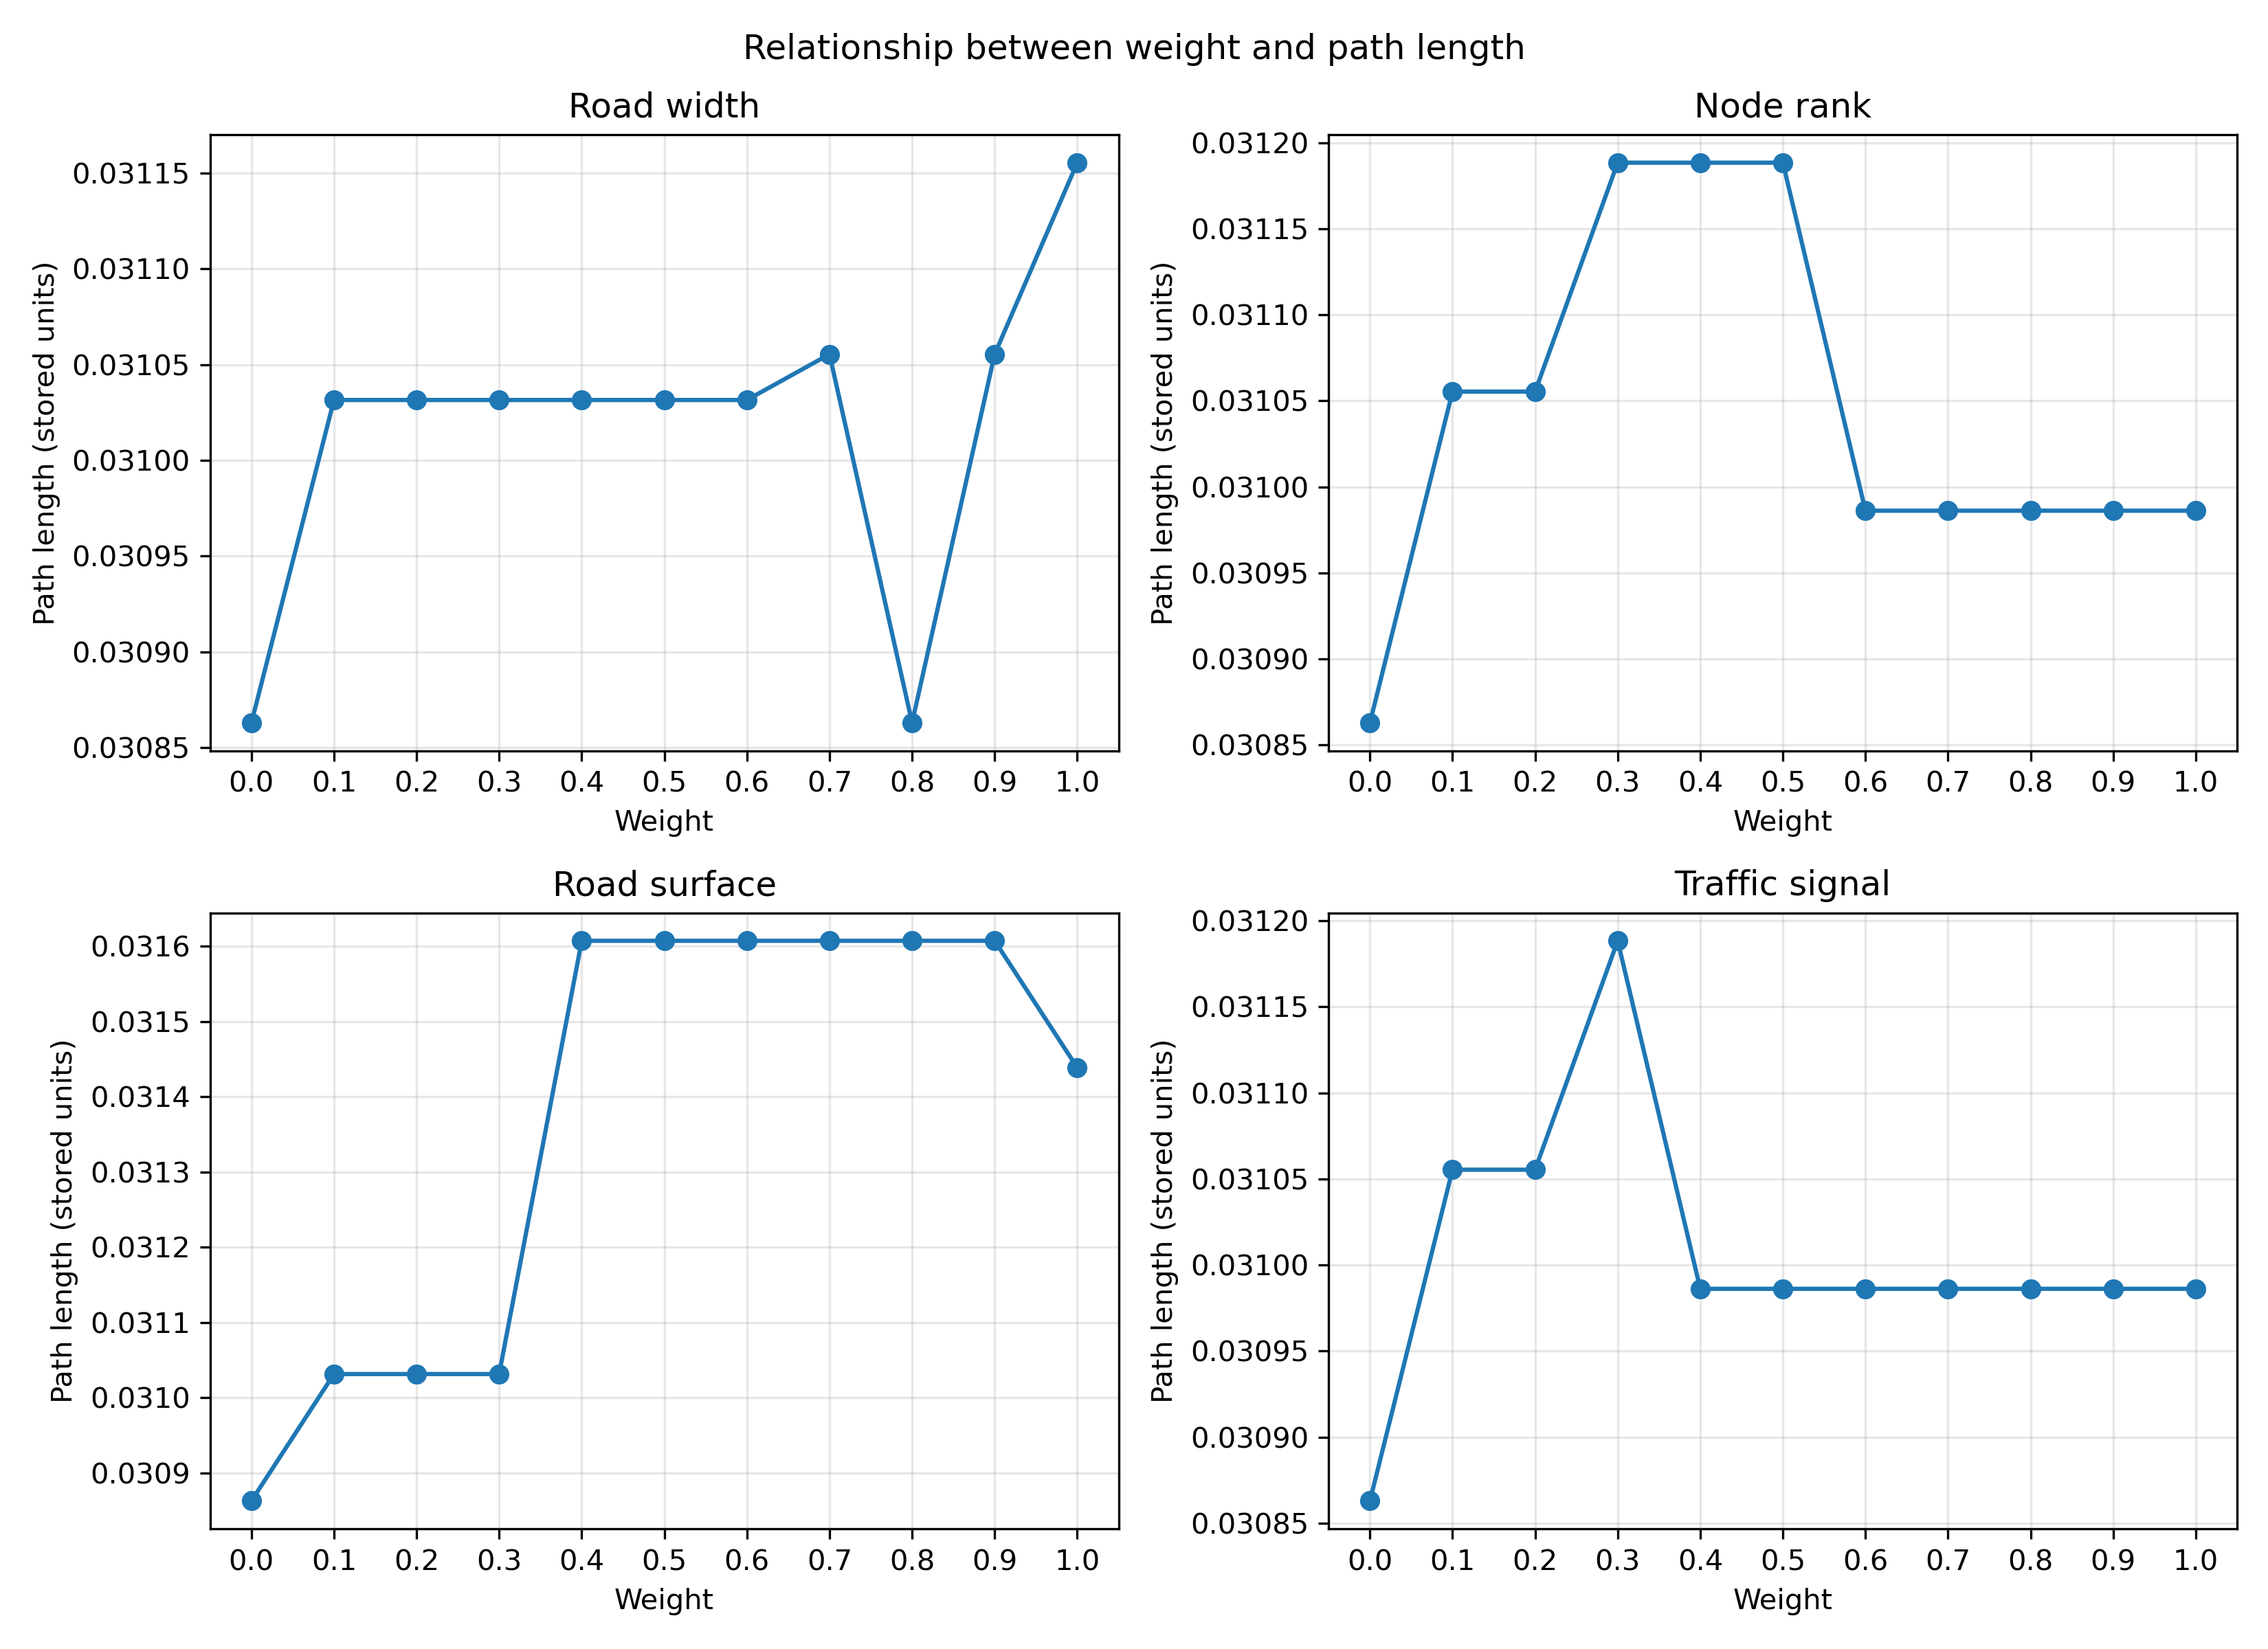

Values plotted in this chart, from the file beside it:
indicator, weight, path_length_m, node_count, indicator_mean
width, 0, 0.03086, 119, 0.2334
width, 0.1, 0.03103, 122, 0.2333
width, 0.2, 0.03103, 122, 0.2333
width, 0.3, 0.03103, 122, 0.2333
width, 0.4, 0.03103, 122, 0.2333
width, 0.5, 0.03103, 122, 0.2333
width, 0.6, 0.03103, 122, 0.2333
width, 0.7, 0.03106, 114, 0.2335
width, 0.8, 0.03086, 119, 0.2334
width, 0.9, 0.03106, 114, 0.2335
width, 1, 0.03116, 121, 0.2333
rank, 0, 0.03086, 119, 0.1273
rank, 0.1, 0.03106, 114, 0.1341
rank, 0.2, 0.03106, 114, 0.1341
rank, 0.3, 0.03119, 114, 0.1353
rank, 0.4, 0.03119, 114, 0.1353
rank, 0.5, 0.03119, 114, 0.1353
rank, 0.6, 0.03099, 110, 0.1351
rank, 0.7, 0.03099, 110, 0.1351
rank, 0.8, 0.03099, 110, 0.1351
rank, 0.9, 0.03099, 110, 0.1351
rank, 1, 0.03099, 110, 0.1351
surface, 0, 0.03086, 119, 0.1102
surface, 0.1, 0.03103, 122, 0.1074
surface, 0.2, 0.03103, 122, 0.1074
surface, 0.3, 0.03103, 122, 0.1074
surface, 0.4, 0.03161, 126, 0.128
surface, 0.5, 0.03161, 126, 0.128
surface, 0.6, 0.03161, 126, 0.128
surface, 0.7, 0.03161, 126, 0.128
surface, 0.8, 0.03161, 126, 0.128
surface, 0.9, 0.03161, 126, 0.128
surface, 1, 0.03144, 123, 0.1311
traffic_signal, 0, 0.03086, 119, 0.126
traffic_signal, 0.1, 0.03106, 114, 0.1228
traffic_signal, 0.2, 0.03106, 114, 0.1228
traffic_signal, 0.3, 0.03119, 114, 0.1228
traffic_signal, 0.4, 0.03099, 110, 0.1455
traffic_signal, 0.5, 0.03099, 110, 0.1455
traffic_signal, 0.6, 0.03099, 110, 0.1455
traffic_signal, 0.7, 0.03099, 110, 0.1455
traffic_signal, 0.8, 0.03099, 110, 0.1455
traffic_signal, 0.9, 0.03099, 110, 0.1455
traffic_signal, 1, 0.03099, 110, 0.1455
